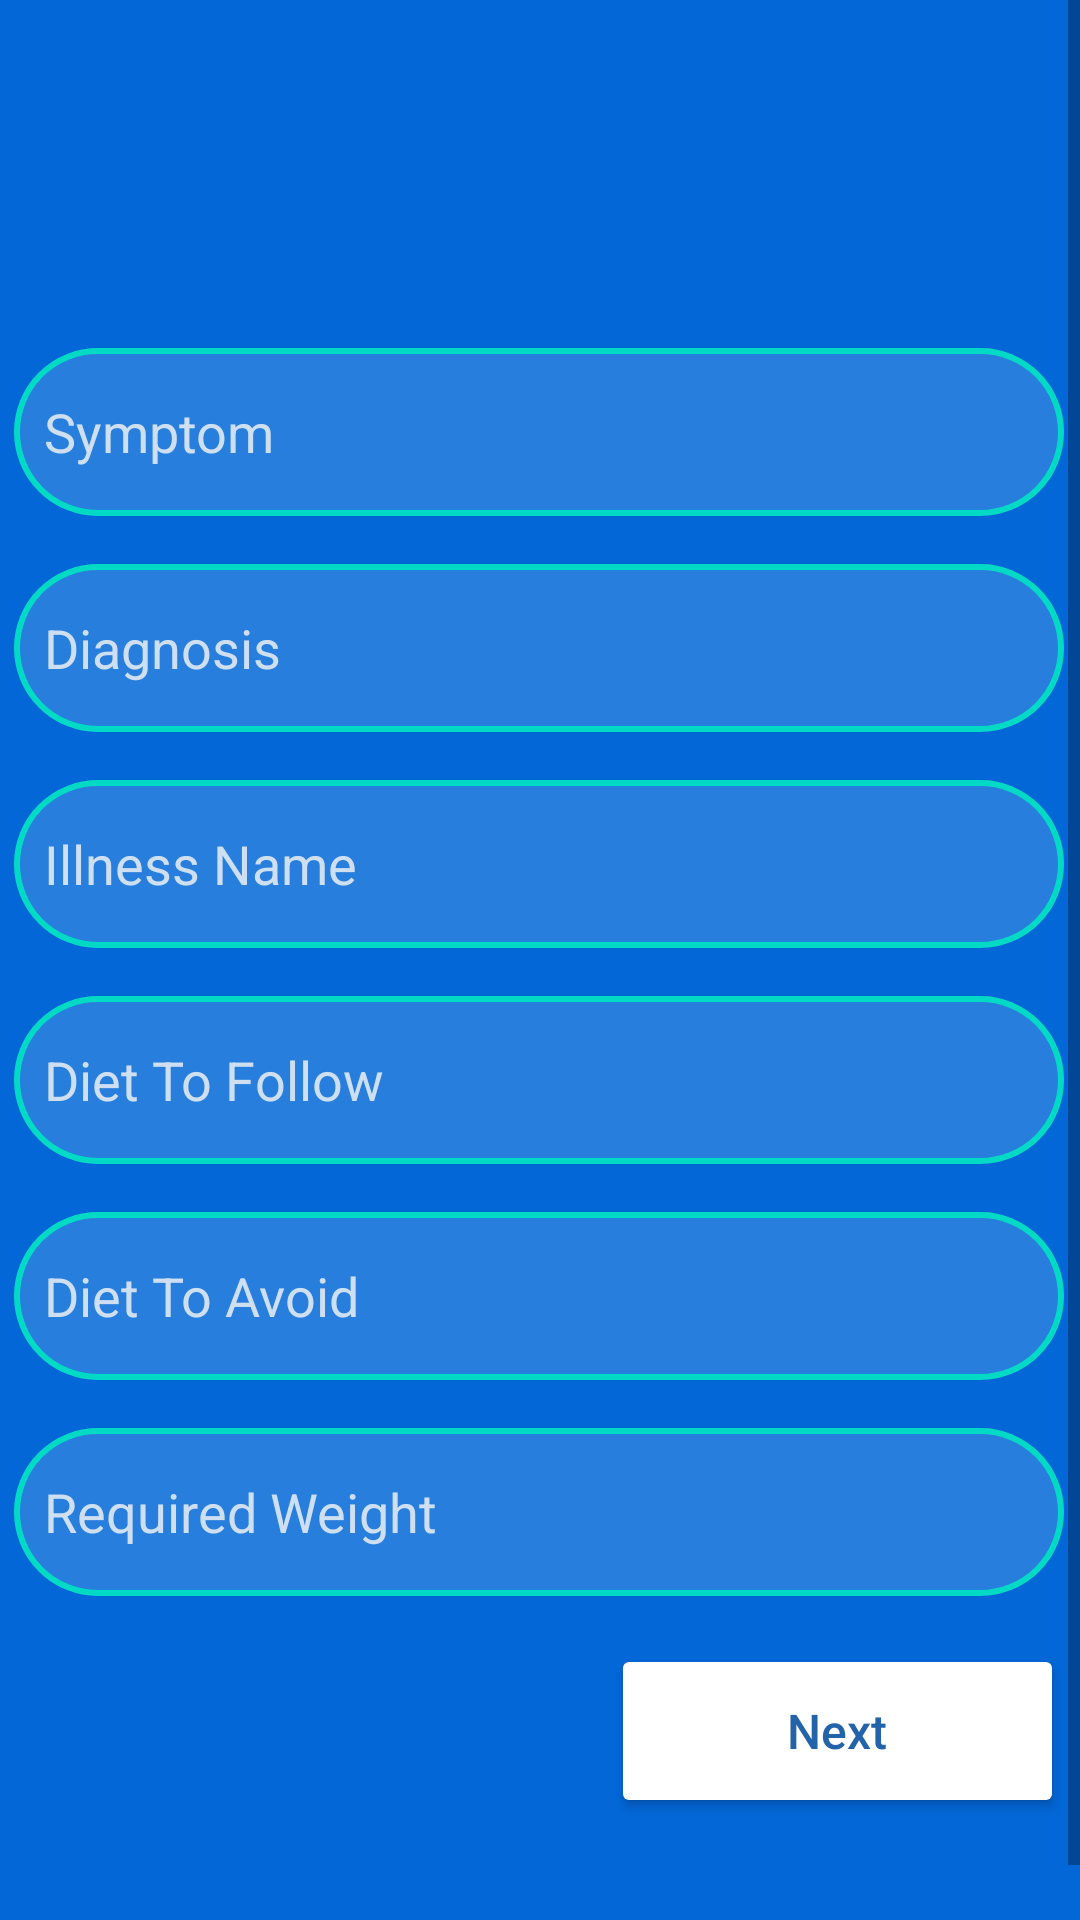

Reconstruct the res/layout file that produces this screen, plus the resources it refers to.
<!-- AndroidManifest.xml: application theme Theme.UniuyoHCPatientDetails -->
<!-- res/layout/activity_doctors_patient_form.xml -->
<?xml version="1.0" encoding="utf-8"?>
<ScrollView xmlns:android="http://schemas.android.com/apk/res/android"
    xmlns:app="http://schemas.android.com/apk/res-auto"
    xmlns:tools="http://schemas.android.com/tools"
    android:layout_width="match_parent"
    android:layout_height="match_parent"
    android:background="@color/bgColor"
    tools:context=".doctors_patient_form"
    tools:layout_editor_absoluteY="25dp">

    <androidx.constraintlayout.widget.ConstraintLayout
        android:layout_width="match_parent"
        android:layout_height="match_parent">


        <EditText
            android:id="@+id/editTextTextPersonName7"
            style="@style/Widget.AppCompat.EditText"
            android:layout_width="350dp"
            android:layout_height="56dp"
            android:layout_marginStart="30dp"
            android:layout_marginTop="116dp"
            android:layout_marginEnd="31dp"
            android:layout_marginBottom="16dp"
            android:background="@drawable/etborder"
            android:ems="10"
            android:gravity="center_vertical"
            android:hint="Symptom"
            android:inputType="textPersonName"
            android:paddingStart="10dp"
            android:textColorHint="@color/hintText"
            app:layout_constraintBottom_toTopOf="@+id/editTextTextPersonName5"
            app:layout_constraintEnd_toEndOf="parent"
            app:layout_constraintStart_toStartOf="parent"
            app:layout_constraintTop_toTopOf="parent" />

        <EditText
            android:id="@+id/editTextTextPersonName5"
            style="@style/Widget.AppCompat.EditText"
            android:layout_width="350dp"
            android:layout_height="56dp"
            android:layout_marginBottom="16dp"
            android:background="@drawable/etborder"
            android:ems="10"
            android:gravity="center_vertical"
            android:hint="Diagnosis"
            android:inputType="textPersonName"
            android:paddingStart="10dp"
            android:textColorHint="@color/hintText"
            app:layout_constraintBottom_toTopOf="@+id/editTextTextPersonName6"
            app:layout_constraintEnd_toEndOf="@+id/editTextTextPersonName7"
            app:layout_constraintStart_toStartOf="@+id/editTextTextPersonName7"
            app:layout_constraintTop_toBottomOf="@+id/editTextTextPersonName7" />

        <EditText
            android:id="@+id/editTextTextPersonName6"
            style="@style/Widget.AppCompat.EditText"
            android:layout_width="350dp"
            android:layout_height="56dp"
            android:layout_marginBottom="16dp"
            android:background="@drawable/etborder"
            android:ems="10"
            android:gravity="center_vertical"
            android:hint="Illness Name"
            android:inputType="textPersonName"
            android:paddingStart="10dp"
            android:textColorHint="@color/hintText"
            app:layout_constraintBottom_toTopOf="@+id/editTextTextPersonName4"
            app:layout_constraintEnd_toEndOf="@+id/editTextTextPersonName5"
            app:layout_constraintHorizontal_bias="1.0"
            app:layout_constraintStart_toStartOf="@+id/editTextTextPersonName5"
            app:layout_constraintTop_toBottomOf="@+id/editTextTextPersonName5" />

        <EditText
            android:id="@+id/editTextTextPersonName4"
            style="@style/Widget.AppCompat.EditText"
            android:layout_width="350dp"
            android:layout_height="56dp"
            android:layout_marginBottom="16dp"
            android:background="@drawable/etborder"
            android:ems="10"
            android:gravity="center_vertical"
            android:hint="Diet To Follow"
            android:inputType="textPersonName"
            android:paddingStart="10dp"
            android:textColorHint="@color/hintText"
            app:layout_constraintBottom_toTopOf="@+id/editTextTextPersonName3"
            app:layout_constraintEnd_toEndOf="@+id/editTextTextPersonName6"
            app:layout_constraintStart_toStartOf="@+id/editTextTextPersonName6"
            app:layout_constraintTop_toBottomOf="@+id/editTextTextPersonName6" />

        <EditText
            android:id="@+id/editTextTextPersonName3"
            style="@style/Widget.AppCompat.EditText"
            android:layout_width="350dp"
            android:layout_height="56dp"
            android:layout_marginBottom="16dp"
            android:background="@drawable/etborder"
            android:ems="10"
            android:gravity="center_vertical"
            android:hint="Diet To Avoid"
            android:inputType="textPersonName"
            android:paddingStart="10dp"
            android:textColorHint="@color/hintText"
            app:layout_constraintBottom_toTopOf="@+id/editTextTextPersonName"
            app:layout_constraintEnd_toEndOf="@+id/editTextTextPersonName4"
            app:layout_constraintStart_toStartOf="@+id/editTextTextPersonName4"
            app:layout_constraintTop_toBottomOf="@+id/editTextTextPersonName4" />

        <EditText
            android:id="@+id/editTextTextPersonName"
            style="@style/Widget.AppCompat.EditText"
            android:layout_width="350dp"
            android:layout_height="56dp"
            android:layout_marginBottom="16dp"
            android:background="@drawable/etborder"
            android:ems="10"
            android:gravity="center_vertical"
            android:hint="Required Weight"
            android:inputType="textPersonName"
            android:paddingStart="10dp"
            android:textColorHint="@color/hintText"
            app:layout_constraintBottom_toTopOf="@+id/btnnexttodisf"
            app:layout_constraintEnd_toEndOf="@+id/editTextTextPersonName3"
            app:layout_constraintHorizontal_bias="0.0"
            app:layout_constraintStart_toStartOf="@+id/editTextTextPersonName3"
            app:layout_constraintTop_toBottomOf="@+id/editTextTextPersonName3" />

        <Button
            android:id="@+id/btnnexttodisf"
            android:layout_width="151dp"
            android:layout_height="58dp"
            android:layout_marginBottom="53dp"

            android:backgroundTint="@color/white"
            android:text="Next"
            android:textAllCaps="false"
            android:textColor="@color/buttonTextColor"
            android:textSize="16sp"
            app:cornerRadius="30dp"
            app:layout_constraintBottom_toBottomOf="parent"
            app:layout_constraintEnd_toEndOf="@+id/editTextTextPersonName"
            app:layout_constraintHorizontal_bias="1.0"
            app:layout_constraintStart_toStartOf="parent"
            app:layout_constraintTop_toBottomOf="@+id/editTextTextPersonName" />

    </androidx.constraintlayout.widget.ConstraintLayout>
</ScrollView>
<!-- resources referenced by this layout -->
<resources>
  <color name="bgColor">#0367D7</color>
  <color name="buttonTextColor">#2363AA</color>
  <color name="hintText">#CEDFF2</color>
  <color name="white">#FFFFFFFF</color>
  <!-- drawable etborder (drawable) -->
  <shape
      xmlns:android="http://schemas.android.com/apk/res/android"
      android:shape="rectangle">
      <solid
          android:color="@color/inputColors"/>
  
      <corners
          android:bottomRightRadius="30dp"
          android:bottomLeftRadius="30dp"
          android:topLeftRadius="30dp"
          android:topRightRadius="30dp"/>
      <stroke
          android:color="?attr/colorSecondary"
          android:width="2dp"/>
  </shape>
  <style name="Theme.UniuyoHCPatientDetails" parent="Theme.MaterialComponents.DayNight.NoActionBar">
          
          <item name="colorPrimary">@color/purple_500</item>
          <item name="colorPrimaryVariant">@color/purple_700</item>
          <item name="colorOnPrimary">#000000</item>
          
          <item name="colorSecondary">@color/teal_200</item>
          <item name="colorSecondaryVariant">@color/teal_700</item>
          <item name="colorOnSecondary">@color/black</item>
          
          <item name="android:statusBarColor">?attr/backgroundColor</item>
          
          <item name="android:autofilledHighlight" tools:targetApi="o">@android:color/transparent</item>
          <item name="backgroundColor">#0367D7</item>
          <item name="android:navigationBarColor">@color/transparent</item>
  
  
  
      </style>
  <color name="inputColors">#277EDC</color>
  <color name="purple_500">#FF6200EE</color>
  <color name="purple_700">#FF3700B3</color>
  <color name="teal_200">#FF03DAC5</color>
  <color name="teal_700">#FF018786</color>
  <color name="black">#FF000000</color>
  <color name="transparent">#00000000</color>
</resources>
